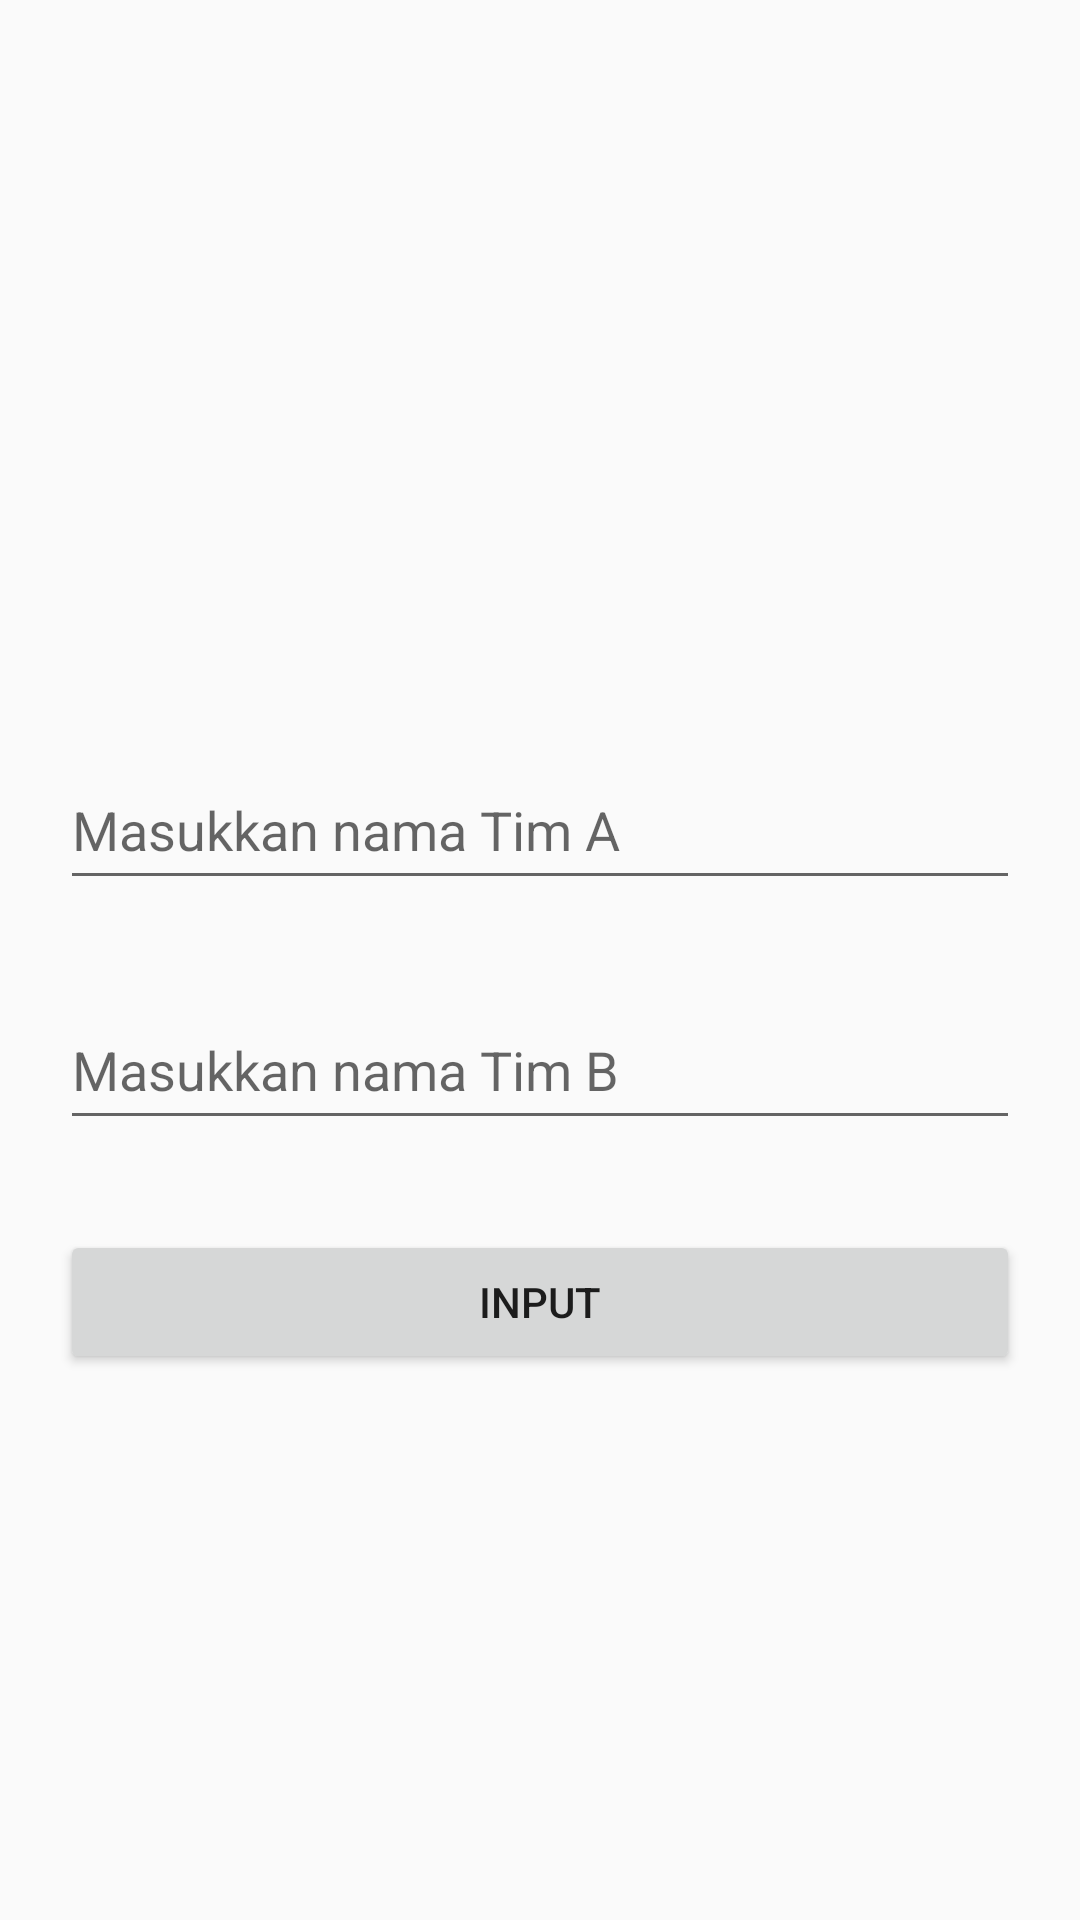

Write the Android layout XML for this screen, with the resource values it uses.
<!-- AndroidManifest.xml: application theme AppTheme -->
<!-- res/layout/activity_main.xml -->
<?xml version="1.0" encoding="utf-8"?>
<LinearLayout xmlns:android="http://schemas.android.com/apk/res/android"
    xmlns:app="http://schemas.android.com/apk/res-auto"
    xmlns:tools="http://schemas.android.com/tools"
    android:orientation="vertical"
    android:layout_width="match_parent"
    android:layout_height="match_parent"
    tools:context=".MainActivity">


    <EditText
        android:id="@+id/edt_tim_a"
        android:layout_width="match_parent"
        android:layout_height="50dp"
        android:layout_marginLeft="20dp"
        android:layout_marginRight="20dp"
        android:layout_marginTop="250dp"
        android:hint="@string/tim_a" />
    <EditText
        android:id="@+id/edt_tim_b"
        android:layout_width="match_parent"
        android:layout_height="50dp"
        android:layout_marginLeft="20dp"
        android:layout_marginRight="20dp"
        android:layout_marginTop="30dp"
        android:hint="@string/tim_b" />
    <Button
        android:id="@+id/btn_input"
        android:layout_width="match_parent"
        android:layout_height="wrap_content"
        android:layout_marginLeft="20dp"
        android:layout_marginRight="20dp"
        android:layout_marginTop="30dp"
        android:onClick="PindahKeSkorActivity"
        android:text="@string/btn_input" />

</LinearLayout>
<!-- resources referenced by this layout -->
<resources>
  <string name="btn_input">INPUT</string>
  <string name="tim_a">Masukkan nama Tim A</string>
  <string name="tim_b">Masukkan nama Tim B</string>
  <style name="AppTheme" parent="Theme.AppCompat.Light.DarkActionBar">
          
          <item name="colorPrimary">@color/colorPrimary</item>
          <item name="colorPrimaryDark">@color/colorPrimaryDark</item>
          <item name="colorAccent">@color/colorAccent</item>
      </style>
  <color name="colorPrimary">#6200EE</color>
  <color name="colorPrimaryDark">#3700B3</color>
  <color name="colorAccent">#03DAC5</color>
</resources>
